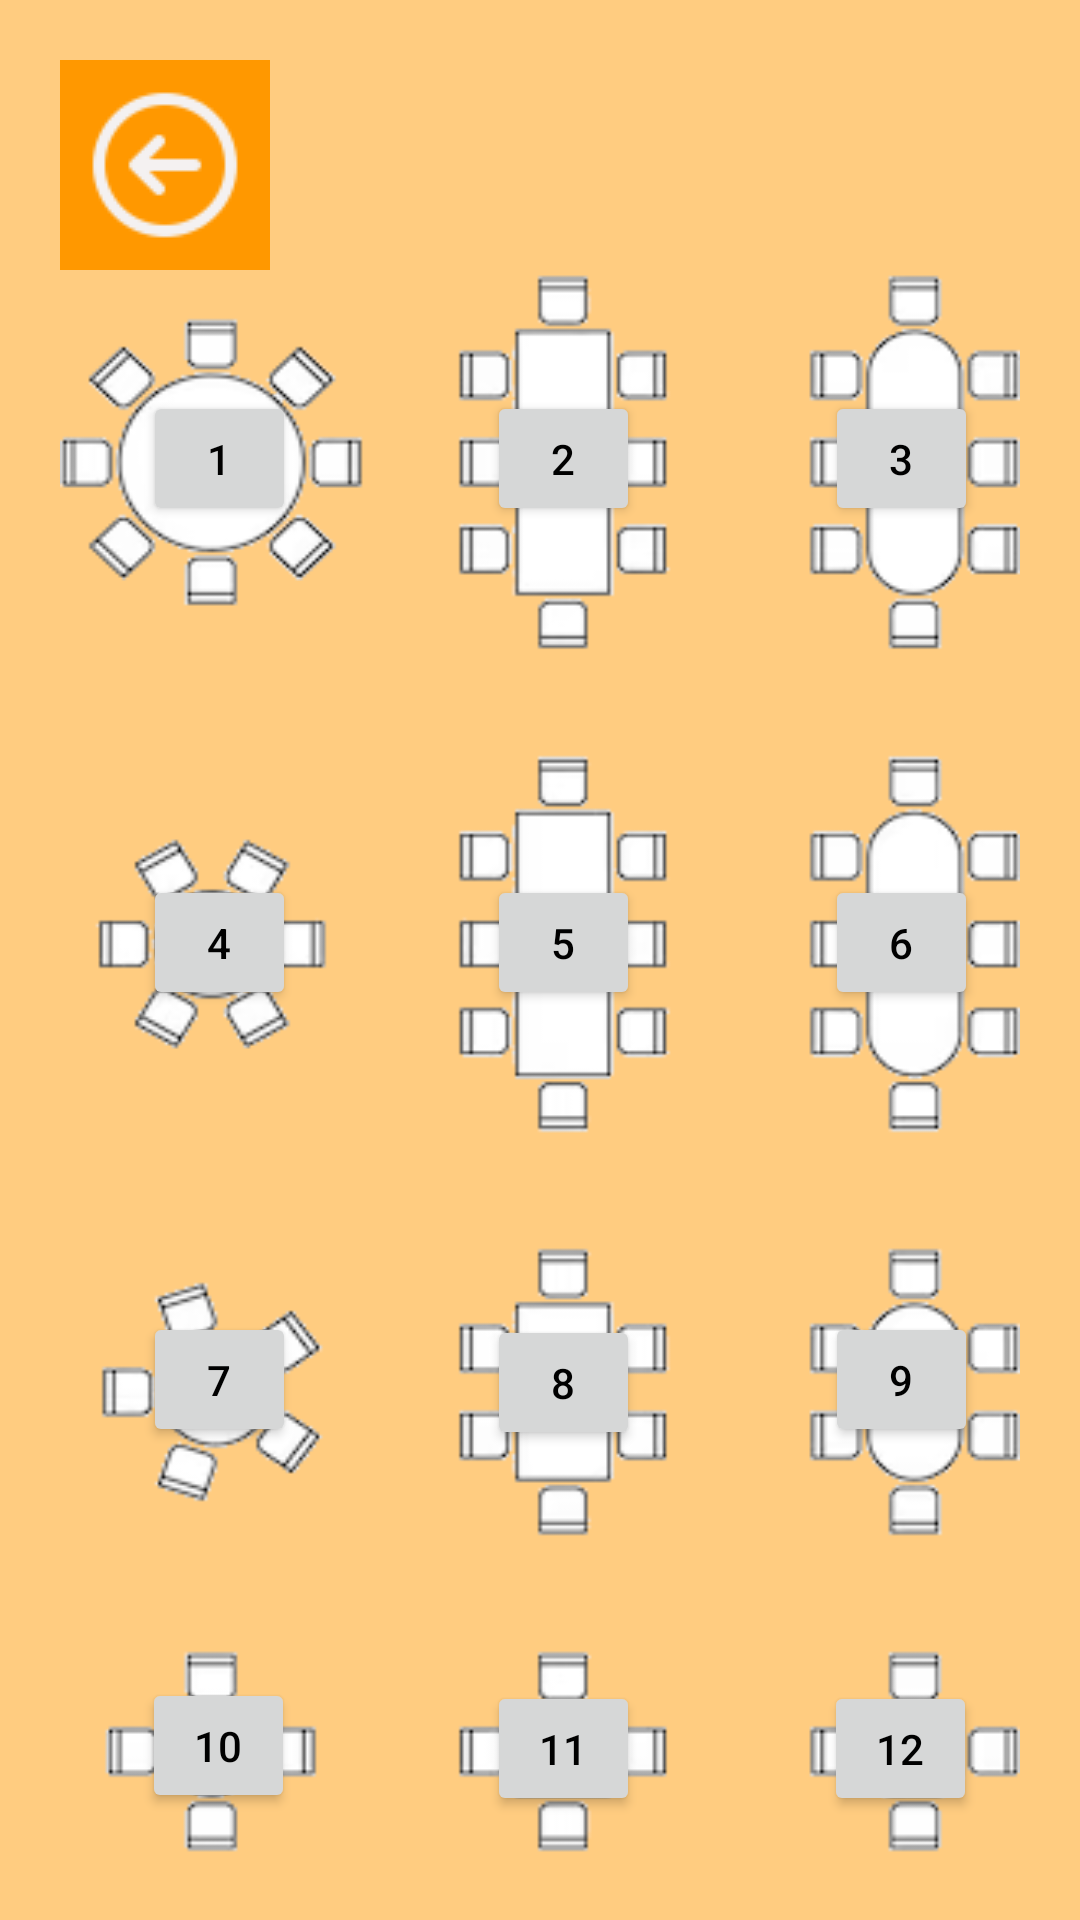

This screen was rendered from an Android layout file. Write that file and the resources it references.
<!-- AndroidManifest.xml: application theme Theme.LibretaElectronica -->
<!-- res/layout/activity_seleccionar_mesa.xml -->
<LinearLayout xmlns:android="http://schemas.android.com/apk/res/android"
    xmlns:app="http://schemas.android.com/apk/res-auto"
    xmlns:tools="http://schemas.android.com/tools"
    android:layout_width="match_parent"
    android:layout_height="match_parent"
    android:background="@color/fondoColor"
    android:orientation="vertical"
    android:padding="20dp">

    <LinearLayout
        android:layout_width="match_parent"
        android:layout_height="wrap_content"
        android:gravity="left">

        <ImageButton
            android:id="@+id/btnAtrasSeleccionMesa"
            android:layout_width="70dp"
            android:layout_height="70dp"
            android:scaleType="centerInside"
            android:background="@color/botonesInferiores"
            android:src="@drawable/back" />


    </LinearLayout>



    <androidx.constraintlayout.widget.ConstraintLayout
        android:layout_width="match_parent"
        android:layout_height="0dp"
        android:layout_weight="4"
        android:background="@drawable/mapamesas"
        android:baselineAligned="false">


        <Button
            android:id="@+id/btnMesa1"
            android:layout_width="51dp"
            android:layout_height="45dp"
            android:text="1"
            android:textColor="@color/black"
            app:layout_constraintBottom_toBottomOf="parent"
            app:layout_constraintEnd_toEndOf="parent"
            app:layout_constraintHorizontal_bias="0.103"
            app:layout_constraintStart_toStartOf="parent"
            app:layout_constraintTop_toTopOf="parent"
            app:layout_constraintVertical_bias="0.083" />

        <Button
            android:id="@+id/btnMesa2"
            android:layout_width="51dp"
            android:layout_height="45dp"
            android:text="2"
            android:textColor="@color/black"
            app:layout_constraintBottom_toBottomOf="parent"
            app:layout_constraintEnd_toEndOf="parent"
            app:layout_constraintHorizontal_bias="0.529"
            app:layout_constraintStart_toStartOf="parent"
            app:layout_constraintTop_toTopOf="parent"
            app:layout_constraintVertical_bias="0.083" />

        <Button
            android:id="@+id/btnMesa3"
            android:layout_width="51dp"
            android:layout_height="45dp"
            android:text="3"
            android:textColor="@color/black"
            app:layout_constraintBottom_toBottomOf="parent"
            app:layout_constraintEnd_toEndOf="parent"
            app:layout_constraintHorizontal_bias="0.948"
            app:layout_constraintStart_toStartOf="parent"
            app:layout_constraintTop_toTopOf="parent"
            app:layout_constraintVertical_bias="0.083" />

        <Button
            android:id="@+id/btnMesa4"
            android:layout_width="51dp"
            android:layout_height="45dp"
            android:text="4"
            android:textColor="@color/black"
            app:layout_constraintBottom_toBottomOf="parent"
            app:layout_constraintEnd_toEndOf="parent"
            app:layout_constraintHorizontal_bias="0.103"
            app:layout_constraintStart_toStartOf="parent"
            app:layout_constraintTop_toTopOf="parent"
            app:layout_constraintVertical_bias="0.416" />

        <Button
            android:id="@+id/btnMesa5"
            android:layout_width="51dp"
            android:layout_height="45dp"
            android:text="5"
            android:textColor="@color/black"
            app:layout_constraintBottom_toBottomOf="parent"
            app:layout_constraintEnd_toEndOf="parent"
            app:layout_constraintHorizontal_bias="0.529"
            app:layout_constraintStart_toStartOf="parent"
            app:layout_constraintTop_toTopOf="parent"
            app:layout_constraintVertical_bias="0.416" />

        <Button
            android:id="@+id/btnMesa6"
            android:layout_width="51dp"
            android:layout_height="45dp"
            android:text="6"
            android:textColor="@color/black"
            app:layout_constraintBottom_toBottomOf="parent"
            app:layout_constraintEnd_toEndOf="parent"
            app:layout_constraintHorizontal_bias="0.948"
            app:layout_constraintStart_toStartOf="parent"
            app:layout_constraintTop_toTopOf="parent"
            app:layout_constraintVertical_bias="0.416" />

        <Button
            android:id="@+id/btnMesa7"
            android:layout_width="51dp"
            android:layout_height="45dp"
            android:text="7"
            android:textColor="@color/black"
            app:layout_constraintBottom_toBottomOf="parent"
            app:layout_constraintEnd_toEndOf="parent"
            app:layout_constraintHorizontal_bias="0.103"
            app:layout_constraintStart_toStartOf="parent"
            app:layout_constraintTop_toTopOf="parent"
            app:layout_constraintVertical_bias="0.716"
            tools:ignore="MissingConstraints" />

        <Button
            android:id="@+id/btnMesa8"
            android:layout_width="51dp"
            android:layout_height="45dp"
            android:text="8"
            android:textColor="@color/black"
            app:layout_constraintBottom_toBottomOf="parent"
            app:layout_constraintEnd_toEndOf="parent"
            app:layout_constraintHorizontal_bias="0.529"
            app:layout_constraintStart_toStartOf="parent"
            app:layout_constraintTop_toTopOf="parent"
            app:layout_constraintVertical_bias="0.718" />

        <Button
            android:id="@+id/btnMesa9"
            android:layout_width="51dp"
            android:layout_height="45dp"
            android:text="9"
            android:textColor="@color/black"
            app:layout_constraintBottom_toBottomOf="parent"
            app:layout_constraintEnd_toEndOf="parent"
            app:layout_constraintHorizontal_bias="0.948"
            app:layout_constraintStart_toStartOf="parent"
            app:layout_constraintTop_toTopOf="parent"
            app:layout_constraintVertical_bias="0.716" />

        <Button
            android:id="@+id/btnMesa10"
            android:layout_width="51dp"
            android:layout_height="45dp"
            android:text="10"
            android:textColor="@color/black"
            app:layout_constraintBottom_toBottomOf="parent"
            app:layout_constraintEnd_toEndOf="parent"
            app:layout_constraintHorizontal_bias="0.102"
            app:layout_constraintStart_toStartOf="parent"
            app:layout_constraintTop_toTopOf="parent"
            app:layout_constraintVertical_bias="0.968" />

        <Button
            android:id="@+id/btnMesa11"
            android:layout_width="51dp"
            android:layout_height="45dp"
            android:text="11"
            android:textColor="@color/black"
            app:layout_constraintBottom_toBottomOf="parent"
            app:layout_constraintEnd_toEndOf="parent"
            app:layout_constraintHorizontal_bias="0.529"
            app:layout_constraintStart_toStartOf="parent"
            app:layout_constraintTop_toTopOf="parent"
            app:layout_constraintVertical_bias="0.97" />

        <Button
            android:id="@+id/btnMesa12"
            android:layout_width="51dp"
            android:layout_height="45dp"
            android:text="12"
            android:textColor="@color/black"
            app:layout_constraintBottom_toBottomOf="parent"
            app:layout_constraintEnd_toEndOf="parent"
            app:layout_constraintHorizontal_bias="0.947"
            app:layout_constraintStart_toStartOf="parent"
            app:layout_constraintTop_toTopOf="parent"
            app:layout_constraintVertical_bias="0.97" />


    </androidx.constraintlayout.widget.ConstraintLayout>


</LinearLayout>
<!-- resources referenced by this layout -->
<resources>
  <color name="black">#FF000000</color>
  <color name="botonesInferiores">#FF9800</color>
  <color name="fondoColor">#FFCC80</color>
  <!-- drawable back: png bitmap (drawable, 1205 bytes) -->
  <!-- drawable mapamesas: png bitmap (drawable, 56585 bytes) -->
  <style name="Theme.LibretaElectronica" parent="Theme.MaterialComponents.DayNight.DarkActionBar">
          
          <item name="colorPrimary">@color/botonesInferiores</item>
          <item name="colorPrimaryVariant">@color/purple_700</item>
          <item name="colorOnPrimary">@color/white</item>
          
          <item name="colorSecondary">@color/teal_200</item>
          <item name="colorSecondaryVariant">@color/teal_700</item>
          <item name="colorOnSecondary">@color/black</item>
          
          <item name="android:statusBarColor">?attr/colorPrimaryVariant</item>
          
      </style>
  <color name="purple_700">#FF3700B3</color>
  <color name="white">#FFFFFFFF</color>
  <color name="teal_200">#FF03DAC5</color>
  <color name="teal_700">#FF018786</color>
</resources>
